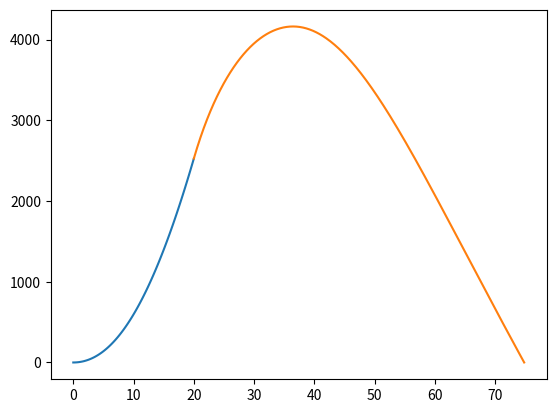

This figure's Python source:
import numpy as np
from scipy.integrate import solve_ivp
import matplotlib.pyplot as plt

# consts dump temporary
GRAVITY = 9.81            
LIFTOFF_MASS = 1000.0     
PROPELLANT_MASS = 600.0   
MASS_FLOW_RATE = 30.0     
THRUST = 20000.0          
BURN_TIME = PROPELLANT_MASS / MASS_FLOW_RATE
INITIAL_ANGLE = 45
DRAG_COEFFICIENT = 0.75
REFERENCE_AREA = 0.5
SEA_LEVEL_DENSITY = 1.225
SCALE_HEIGHT = 8500.0


def air_density(altitude):
    return SEA_LEVEL_DENSITY * np.exp(-altitude / SCALE_HEIGHT)


def derivative(t, state, thrust, mdot):
    """state = [x, y, z, vx, vy, vz, mass], z up. Returns d(state)/dt."""
    velocity = state[3:6]
    speed = np.linalg.norm(velocity)
    m = state[-1]

    drag = -0.5 * air_density(state[2]) * speed * DRAG_COEFFICIENT * REFERENCE_AREA * velocity
    acceleration = drag / m
    acceleration[2] += thrust / m - GRAVITY
    
    return [*velocity, *acceleration, -mdot]

# ---- define states and when to fire events ----

def hit_ground(t, state, *args):
    return state[2]


hit_ground.terminal = True
hit_ground.direction = -1  # only when altitude is decreasing, else it fires at t = 0


def apogee(t, state, *args):
    return state[5]

# ----                                        ----

apogee.direction = -1  # vertical velocity going from positive to negative


initial_state = [0.0, 0.0, 0.0, 0.0, 0.0, 0.0, LIFTOFF_MASS]


# i have to divide the two phases because i'm modelling the rocket with 
# a 20kN trhust that istantly goes out, so it's not smooth

# with some tests i found that the tolerances add about 10x the accuracy with little to no steps more
# maybe in the future they will be changeds (defaults are 1e-3 / 1e-6)

burn = solve_ivp(derivative, (0.0, BURN_TIME), initial_state, 
                 events=[hit_ground, apogee], args = (THRUST, MASS_FLOW_RATE), rtol=1e-6, atol=1e-6, dense_output=True)

burnout_state = burn.y[:, -1]

coast = solve_ivp(derivative, (BURN_TIME, 1000.0), burnout_state, 
                 events=[hit_ground, apogee], args = (0, 0), rtol=1e-6, atol=1e-6, dense_output=True)

# t_events / y_events are indexed like the events list: [0] = hit_ground, [1] = apogee
flight_time = coast.t_events[0][0]
impact = coast.y_events[0][0]
top = coast.y_events[1][0]

print(f"burnout  {burnout_state[5]:.2f} m/s  {burnout_state[2]:.1f} m  {burnout_state[6]:.1f} kg")
print(f"apogee   {top[2]:.1f} m")
print(f"impact   {flight_time:.2f} s")

# altitude over time; .sol gives the state at any time, not only at the solver's few steps
t_burn = np.linspace(0.0, BURN_TIME, 100)
t_coast = np.linspace(BURN_TIME, flight_time, 400)
plt.plot(t_burn, burn.sol(t_burn)[2])
plt.plot(t_coast, coast.sol(t_coast)[2])
plt.show()
